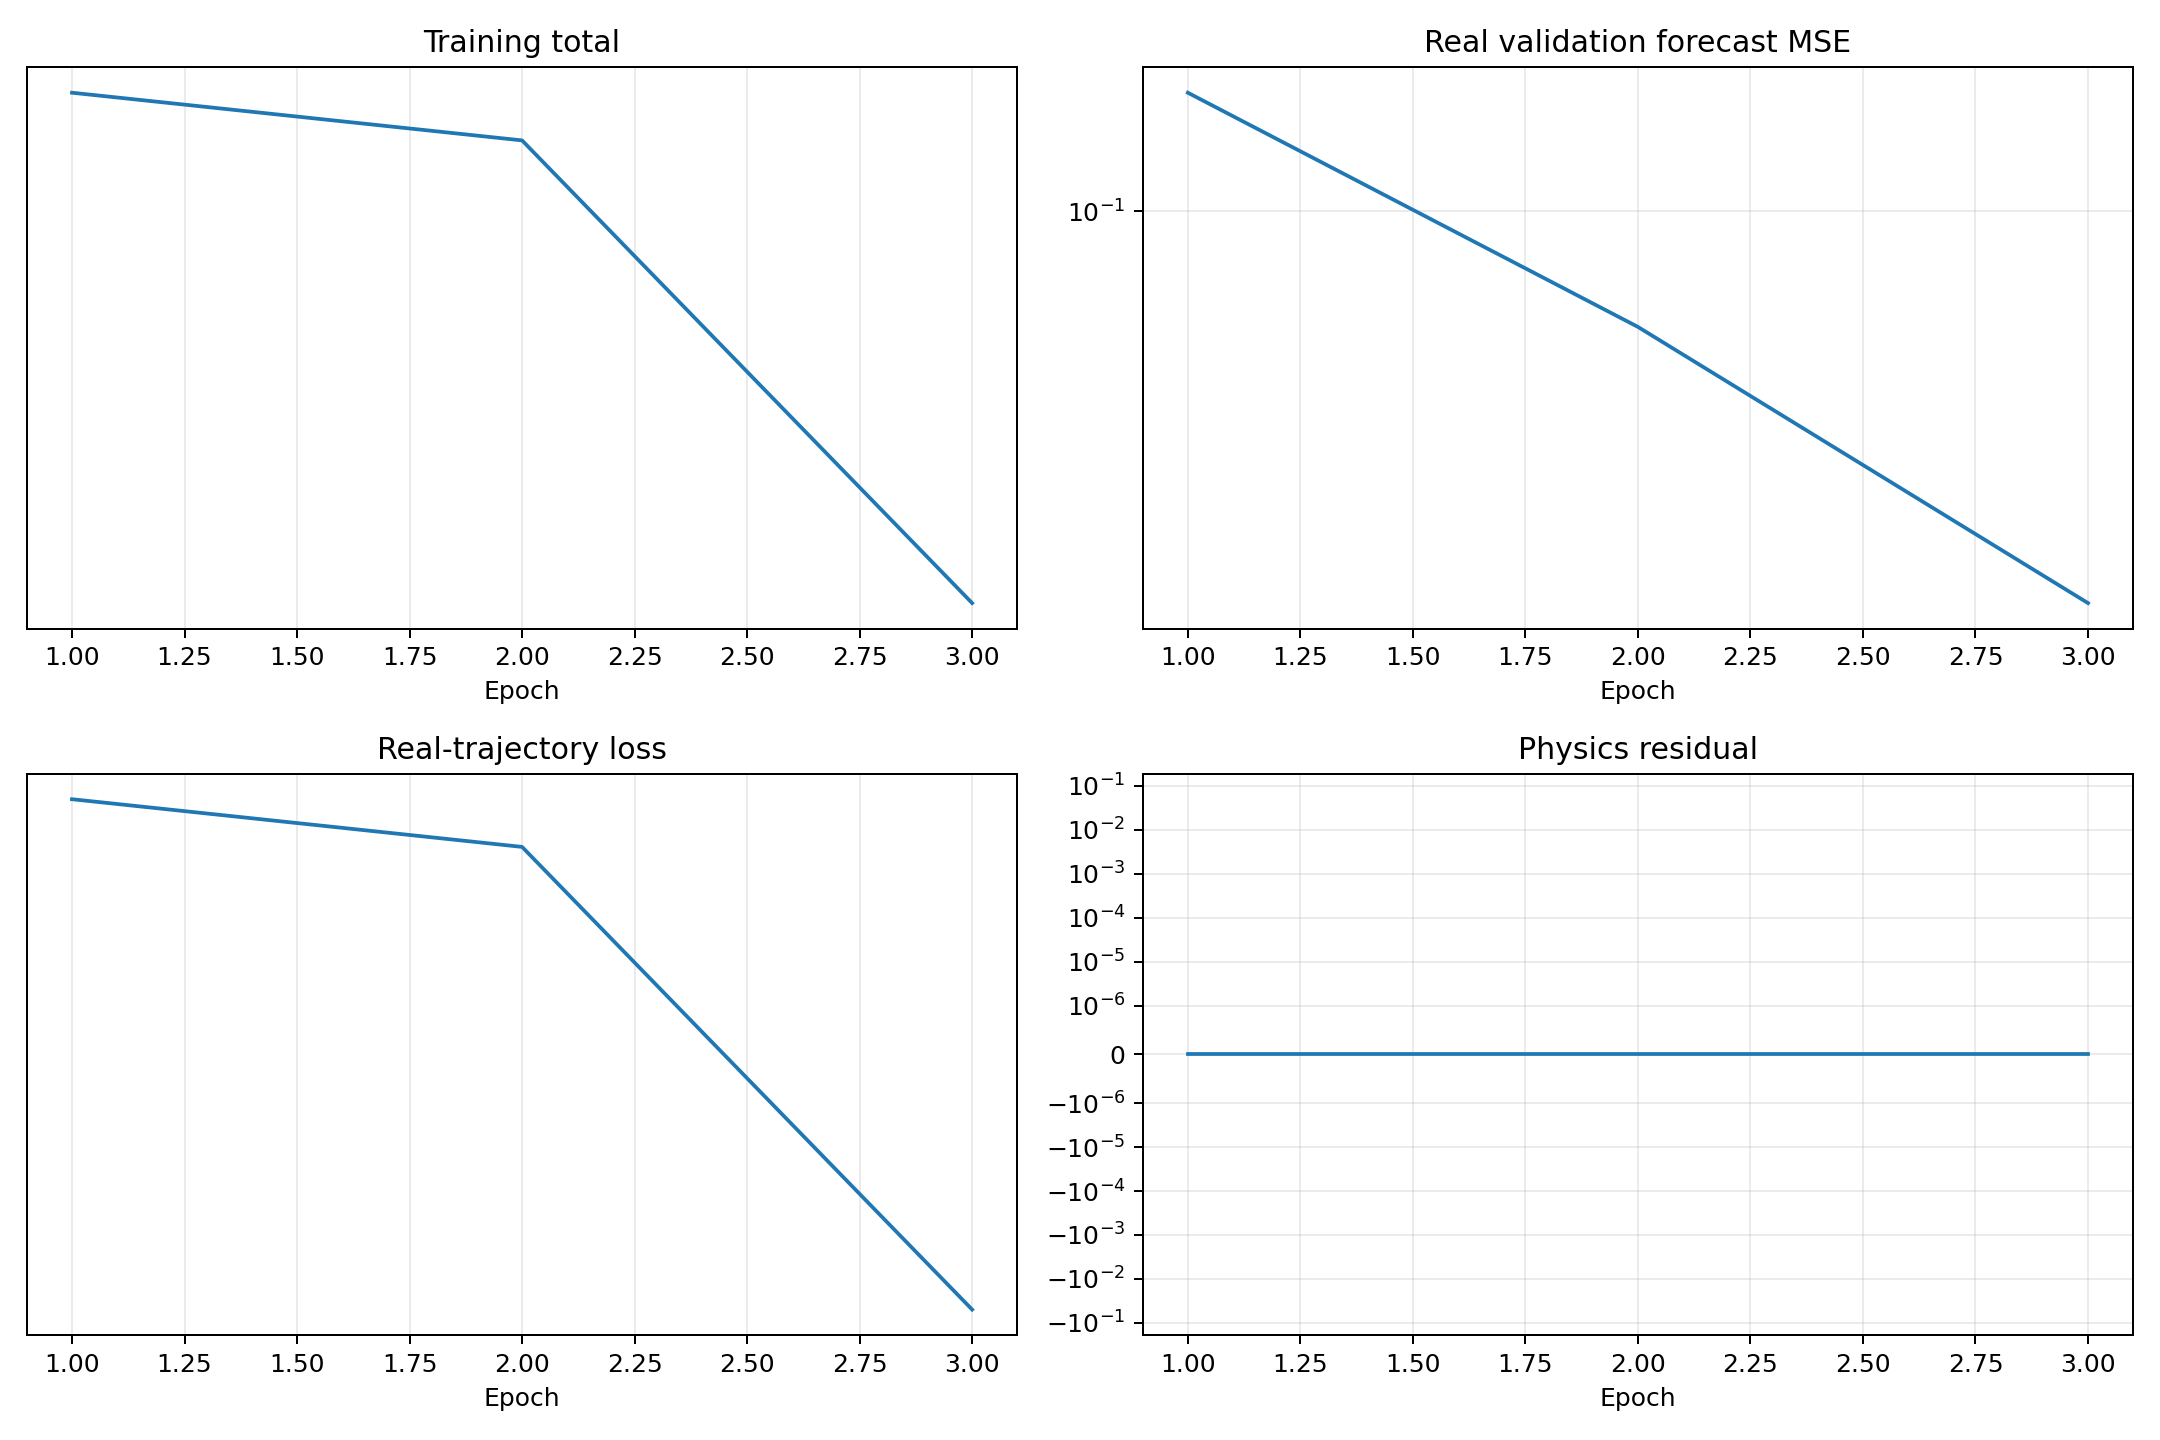

Values plotted in this chart, from the file beside it:
epoch, validation_real_forecast_mse, train_data, train_physics, train_total
1, 0.1202, 0.1815, 0.0, 0.1815
2, 0.08362, 0.1761, 0.0, 0.1761
3, 0.0545, 0.131, 0.0, 0.131
